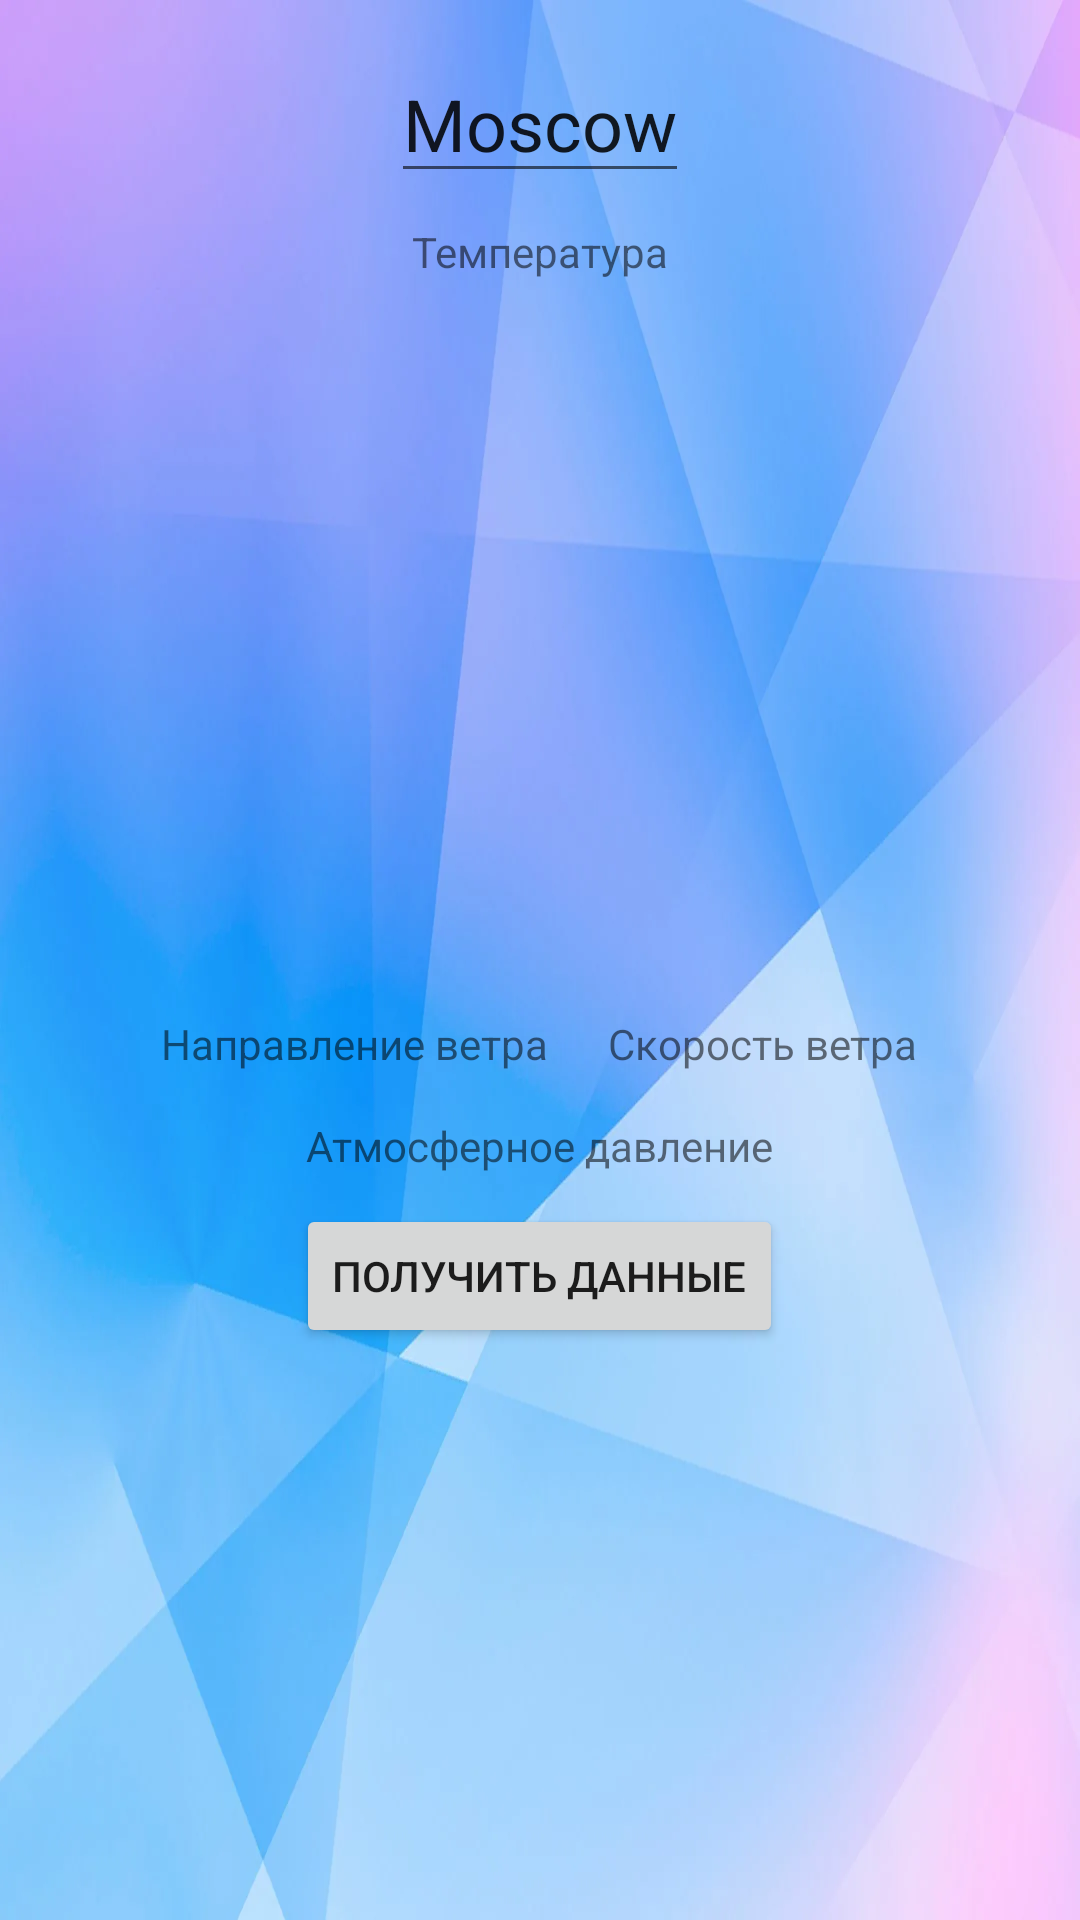

This screen was rendered from an Android layout file. Write that file and the resources it references.
<!-- AndroidManifest.xml: application theme Theme.AndroidBottomNavigationViewtest -->
<!-- res/layout/fragment_weather.xml -->
<?xml version="1.0" encoding="utf-8"?>
<FrameLayout xmlns:android="http://schemas.android.com/apk/res/android"
    xmlns:tools="http://schemas.android.com/tools"
    android:layout_width="match_parent"
    android:layout_height="match_parent"
    android:background="@drawable/background"
    android:clickable="true"
    android:focusable="true"
    tools:context=".ui.fragments.tasks.TasksFragment">

    <LinearLayout
        android:layout_width="match_parent"
        android:layout_height="match_parent"
        android:layout_margin="10dp"
        android:gravity="center_horizontal"
        android:orientation="vertical">

        <EditText
            android:id="@+id/cityET"
            android:layout_width="wrap_content"
            android:layout_height="wrap_content"
            android:layout_margin="5dp"
            android:text = "Moscow"
            android:textSize="24sp" />

        <TextView
            android:id="@+id/tempTV"
            android:layout_width="wrap_content"
            android:layout_height="wrap_content"
            android:layout_margin="5dp"
            android:text="@string/temp" />

        <ImageView
            android:id="@+id/imageIV"
            android:layout_width="220dp"
            android:layout_height="220dp"
            android:layout_margin="5dp"
            android:src="@drawable/ic_launcher_background" />

        <LinearLayout
            android:layout_width="wrap_content"
            android:layout_height="wrap_content"
            android:orientation="horizontal">

            <TextView
                android:id="@+id/directTV"
                android:layout_width="wrap_content"
                android:layout_height="wrap_content"
                android:layout_margin="10dp"
                android:text="@string/direct" />

            <TextView
                android:id="@+id/speedTV"
                android:layout_width="wrap_content"
                android:layout_height="wrap_content"
                android:layout_margin="10dp"
                android:text="@string/speed" />
        </LinearLayout>

        <TextView
            android:id="@+id/pressureTV"
            android:layout_width="wrap_content"
            android:layout_height="wrap_content"
            android:layout_margin="5dp"
            android:text="@string/pressure" />

        <Button
            android:id="@+id/getData"
            android:layout_width="wrap_content"
            android:layout_height="wrap_content"
            android:layout_margin="5dp"
            android:text="@string/get_data" />
    </LinearLayout>
</FrameLayout>
<!-- resources referenced by this layout -->
<resources>
  <!-- drawable background: webp bitmap (drawable, 40852 bytes) -->
  <string name="direct">Направление ветра</string>
  <string name="get_data">Получить данные</string>
  <string name="pressure">Атмосферное давление</string>
  <string name="speed">Скорость ветра</string>
  <string name="temp">Температура</string>
  <style name="Theme.AndroidBottomNavigationViewtest" parent="Theme.MaterialComponents.DayNight.DarkActionBar">
          
          <item name="colorPrimary">@color/purple_500</item>
          <item name="colorPrimaryVariant">@color/purple_700</item>
          <item name="colorOnPrimary">@color/white</item>
          
          <item name="colorSecondary">@color/teal_200</item>
          <item name="colorSecondaryVariant">@color/teal_700</item>
          <item name="colorOnSecondary">@color/black</item>
          
          <item name="android:statusBarColor">?attr/colorPrimaryVariant</item>
          
      </style>
  <color name="purple_500">#FF6200EE</color>
  <color name="purple_700">#FF3700B3</color>
  <color name="white">#FFFFFFFF</color>
  <color name="teal_200">#FF03DAC5</color>
  <color name="teal_700">#FF018786</color>
  <color name="black">#FF000000</color>
</resources>
